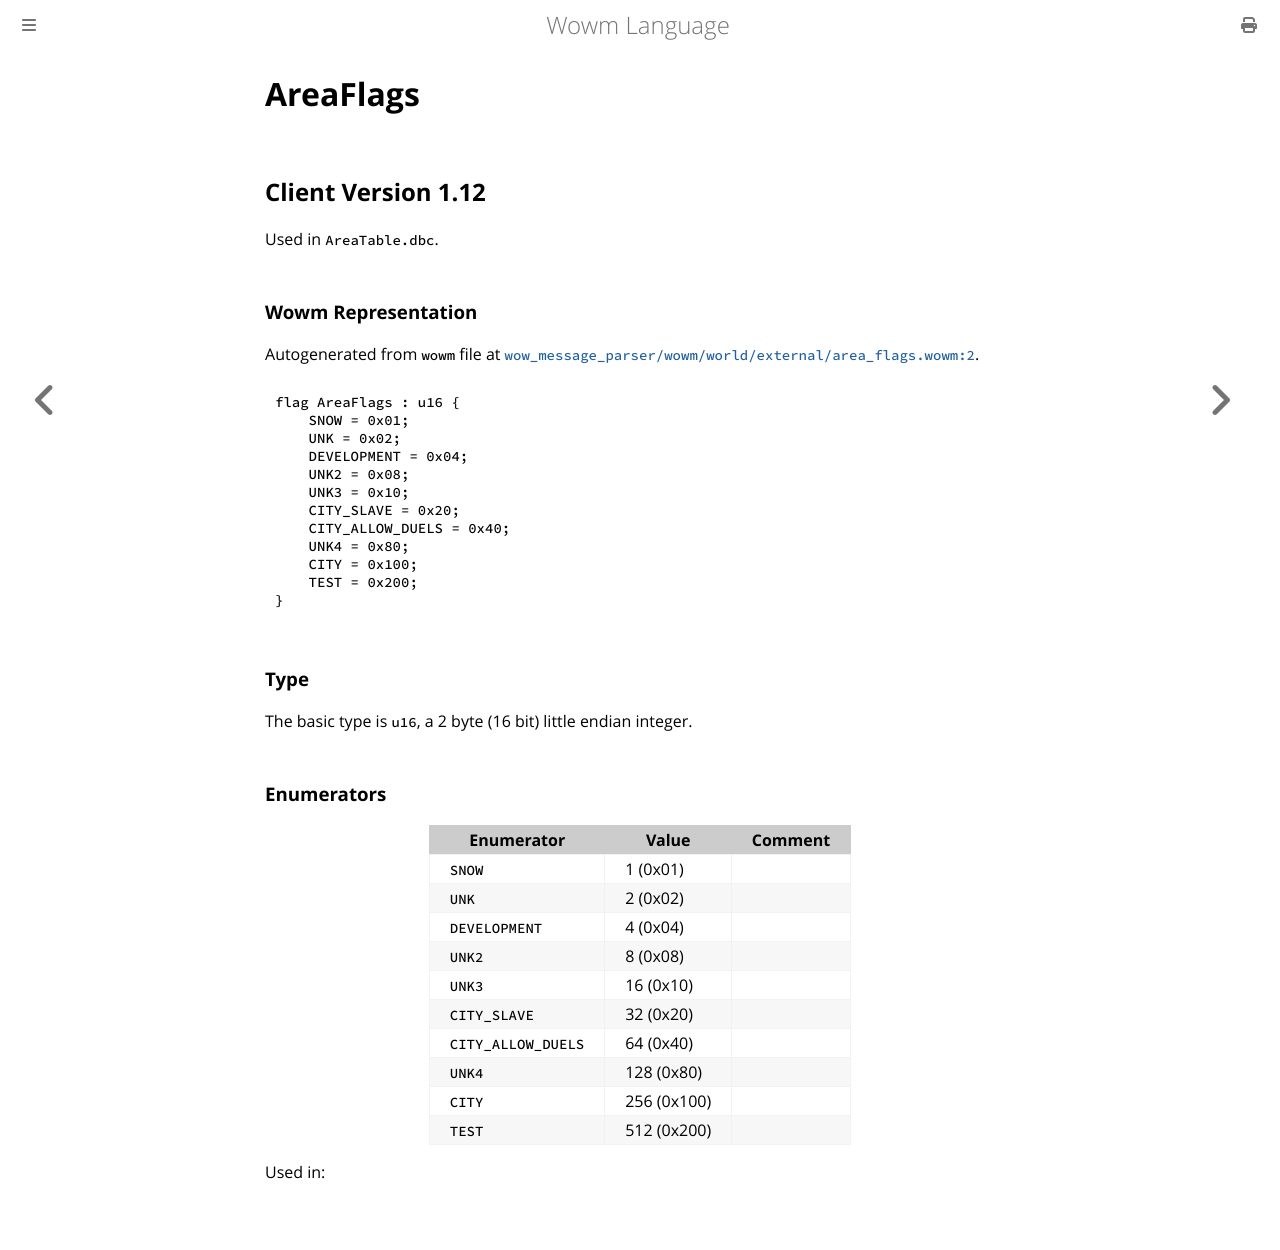

repository: gtker/wow_messages · page: docs/areaflags.html · generator: mdbook

# AreaFlags

## Client Version 1.12

Used in `AreaTable.dbc`.

### Wowm Representation

Autogenerated from `wowm` file at [`wow_message_parser/wowm/world/external/area_flags.wowm:2`](https://github.com/gtker/wow_messages/tree/main/wow_message_parser/wowm/world/external/area_flags.wowm#L2).

```rust,ignore
flag AreaFlags : u16 {
    SNOW = 0x01;
    UNK = 0x02;
    DEVELOPMENT = 0x04;
    UNK2 = 0x08;
    UNK3 = 0x10;
    CITY_SLAVE = 0x20;
    CITY_ALLOW_DUELS = 0x40;
    UNK4 = 0x80;
    CITY = 0x100;
    TEST = 0x200;
}
```
### Type
The basic type is `u16`, a 2 byte (16 bit) little endian integer.
### Enumerators
| Enumerator | Value  | Comment |
| --------- | -------- | ------- |
| `SNOW` | 1 (0x01) |  |
| `UNK` | 2 (0x02) |  |
| `DEVELOPMENT` | 4 (0x04) |  |
| `UNK2` | 8 (0x08) |  |
| `UNK3` | 16 (0x10) |  |
| `CITY_SLAVE` | 32 (0x20) |  |
| `CITY_ALLOW_DUELS` | 64 (0x40) |  |
| `UNK4` | 128 (0x80) |  |
| `CITY` | 256 (0x100) |  |
| `TEST` | 512 (0x200) |  |

Used in:
